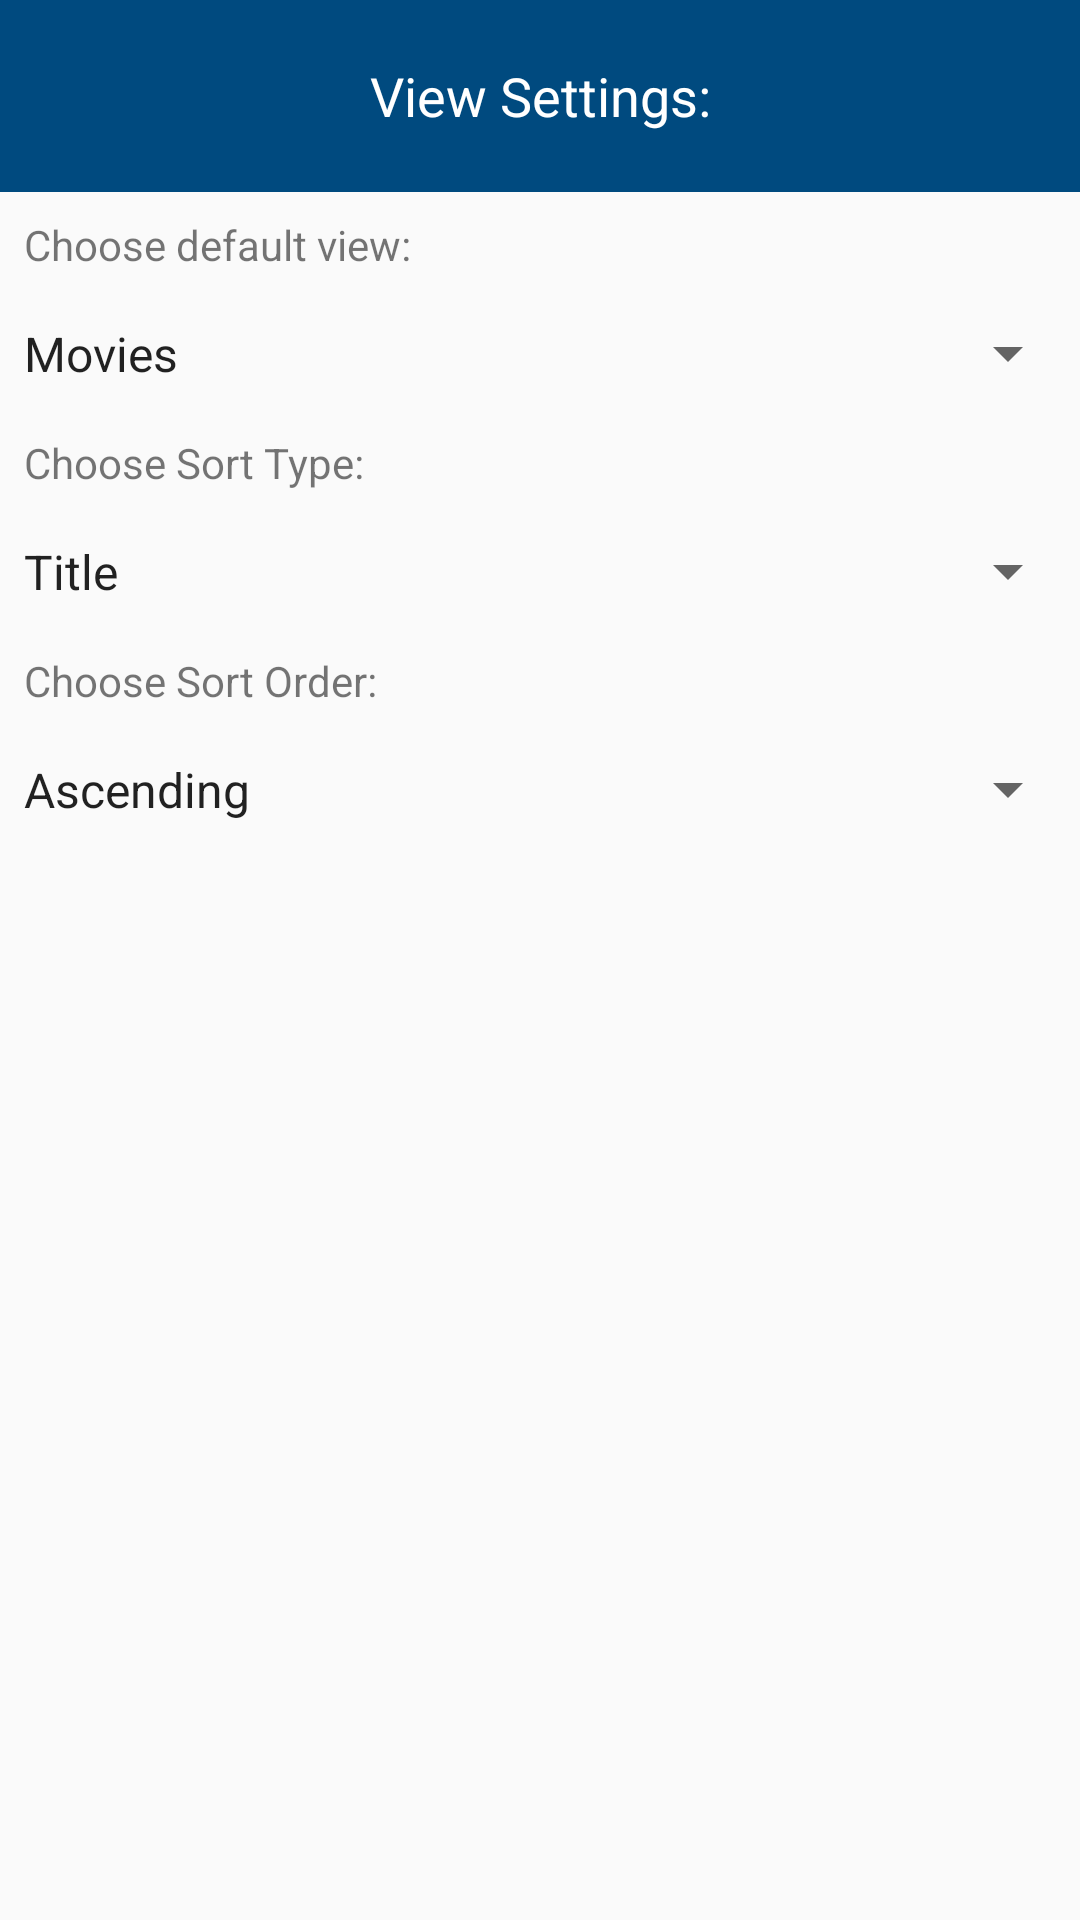

Produce the Android XML layout that renders to this screen, including the resource entries it uses.
<!-- AndroidManifest.xml: application theme AppTheme -->
<!-- res/layout/dialog_widget_configure.xml -->
<?xml version="1.0" encoding="utf-8"?>
<LinearLayout xmlns:android="http://schemas.android.com/apk/res/android"
    android:orientation="vertical" android:layout_width="wrap_content"
    android:layout_height="wrap_content">
    <TextView
        android:layout_width="match_parent"
        android:background="@color/colorPrimary"
        android:layout_height="@dimen/action_bar_default_height_material"
        android:gravity="center_horizontal|center_vertical"
        android:textColor="@color/colorStarkWhite"
        android:text="@string/widget_configure_dialog_label"
        android:textAppearance="?android:textAppearanceMedium"/>
    <TextView
        android:layout_width="match_parent"
        android:layout_height="wrap_content"
        android:gravity="center_vertical"
        android:text="@string/widget_config_view_type_label"
        android:paddingStart="@dimen/spinner_padding"
        android:paddingLeft="@dimen/spinner_padding"
        android:paddingTop="@dimen/spinner_padding"
        android:paddingBottom="@dimen/spinner_padding"/>
    <Spinner
        android:id="@+id/widget_view_type"
        android:layout_width="match_parent"
        android:layout_height="wrap_content"
        android:paddingTop="@dimen/spinner_padding"
        android:paddingBottom="@dimen/spinner_padding"
        android:entries="@array/pref_view_type_options"
        android:prompt="@string/pref_dialog_view_type_lable"/>
    <TextView
        android:layout_width="match_parent"
        android:layout_height="wrap_content"
        android:gravity="center_vertical"
        android:text="@string/widget_config_sort_type_label"
        android:paddingStart="@dimen/spinner_padding"
        android:paddingLeft="@dimen/spinner_padding"
        android:paddingTop="@dimen/spinner_padding"
        android:paddingBottom="@dimen/spinner_padding"/>
    <Spinner
        android:id="@+id/widget_sort_type"
        android:layout_width="match_parent"
        android:layout_height="wrap_content"
        android:paddingTop="@dimen/spinner_padding"
        android:paddingBottom="@dimen/spinner_padding"
        android:entries="@array/pref_sort_type_options"
        android:prompt="@string/pref_sort_by_label"/>
    <TextView
        android:layout_width="match_parent"
        android:layout_height="wrap_content"
        android:gravity="center_vertical"
        android:text="@string/widget_config_sort_order_label"
        android:paddingStart="@dimen/spinner_padding"
        android:paddingLeft="@dimen/spinner_padding"
        android:paddingTop="@dimen/spinner_padding"
        android:paddingBottom="@dimen/spinner_padding"/>
    <Spinner
        android:id="@+id/widget_sort_order"
        android:layout_width="match_parent"
        android:layout_height="wrap_content"
        android:paddingTop="@dimen/spinner_padding"
        android:paddingBottom="@dimen/spinner_padding"
        android:entries="@array/pref_sort_order_options"
        android:prompt="@string/pref_sort_order_label"/>

</LinearLayout>
<!-- resources referenced by this layout -->
<resources>
  <string-array name="pref_sort_order_options">
          <item>@string/pref_label_sort_order_asc</item>
          <item>@string/pref_label_sort_order_dsc</item>
      </string-array>
  <string-array name="pref_sort_type_options">
          <item>@string/pref_label_sort_by_title</item>
          <item>@string/pref_label_sort_by_add_date</item>
          <item>@string/pref_label_sort_by_release_date</item>
      </string-array>
  <string-array name="pref_view_type_options">
          <item>@string/pref_label_view_movies</item>
          <item>@string/pref_label_view_books</item>
          <item>@string/pref_label_view_wishlist</item>
      </string-array>
  <color name="colorPrimary">#004A7F</color>
  <color name="colorStarkWhite">#ffffff</color>
  <dimen name="action_bar_default_height_material">64dp</dimen>
  <dimen name="spinner_padding">8dp</dimen>
  <string name="pref_dialog_view_type_lable">Choose the default view:</string>
  <string name="pref_sort_by_label">Sort By:</string>
  <string name="pref_sort_order_label">Sort Order:</string>
  <string name="widget_config_sort_order_label">Choose Sort Order: </string>
  <string name="widget_config_sort_type_label">Choose Sort Type: </string>
  <string name="widget_config_view_type_label">Choose default view: </string>
  <string name="widget_configure_dialog_label">View Settings:</string>
  <style name="AppTheme" parent="Theme.AppCompat.Light.DarkActionBar">
          
          <item name="colorPrimary">@color/colorPrimary</item>
          <item name="colorPrimaryDark">@color/colorPrimaryDark</item>
          <item name="colorAccent">@color/colorAccent</item>
  
  
      </style>
  <string name="pref_label_sort_order_asc">Ascending</string>
  <string name="pref_label_sort_order_dsc">Descending</string>
  <string name="pref_label_sort_by_title">Title</string>
  <string name="pref_label_sort_by_add_date">Date Added</string>
  <string name="pref_label_sort_by_release_date">Release Date</string>
  <string name="pref_label_view_movies">Movies</string>
  <string name="pref_label_view_books">Books</string>
  <string name="pref_label_view_wishlist">Wish List</string>
  <color name="colorPrimaryDark">#00253F</color>
  <color name="colorAccent">#FF9C00</color>
</resources>
